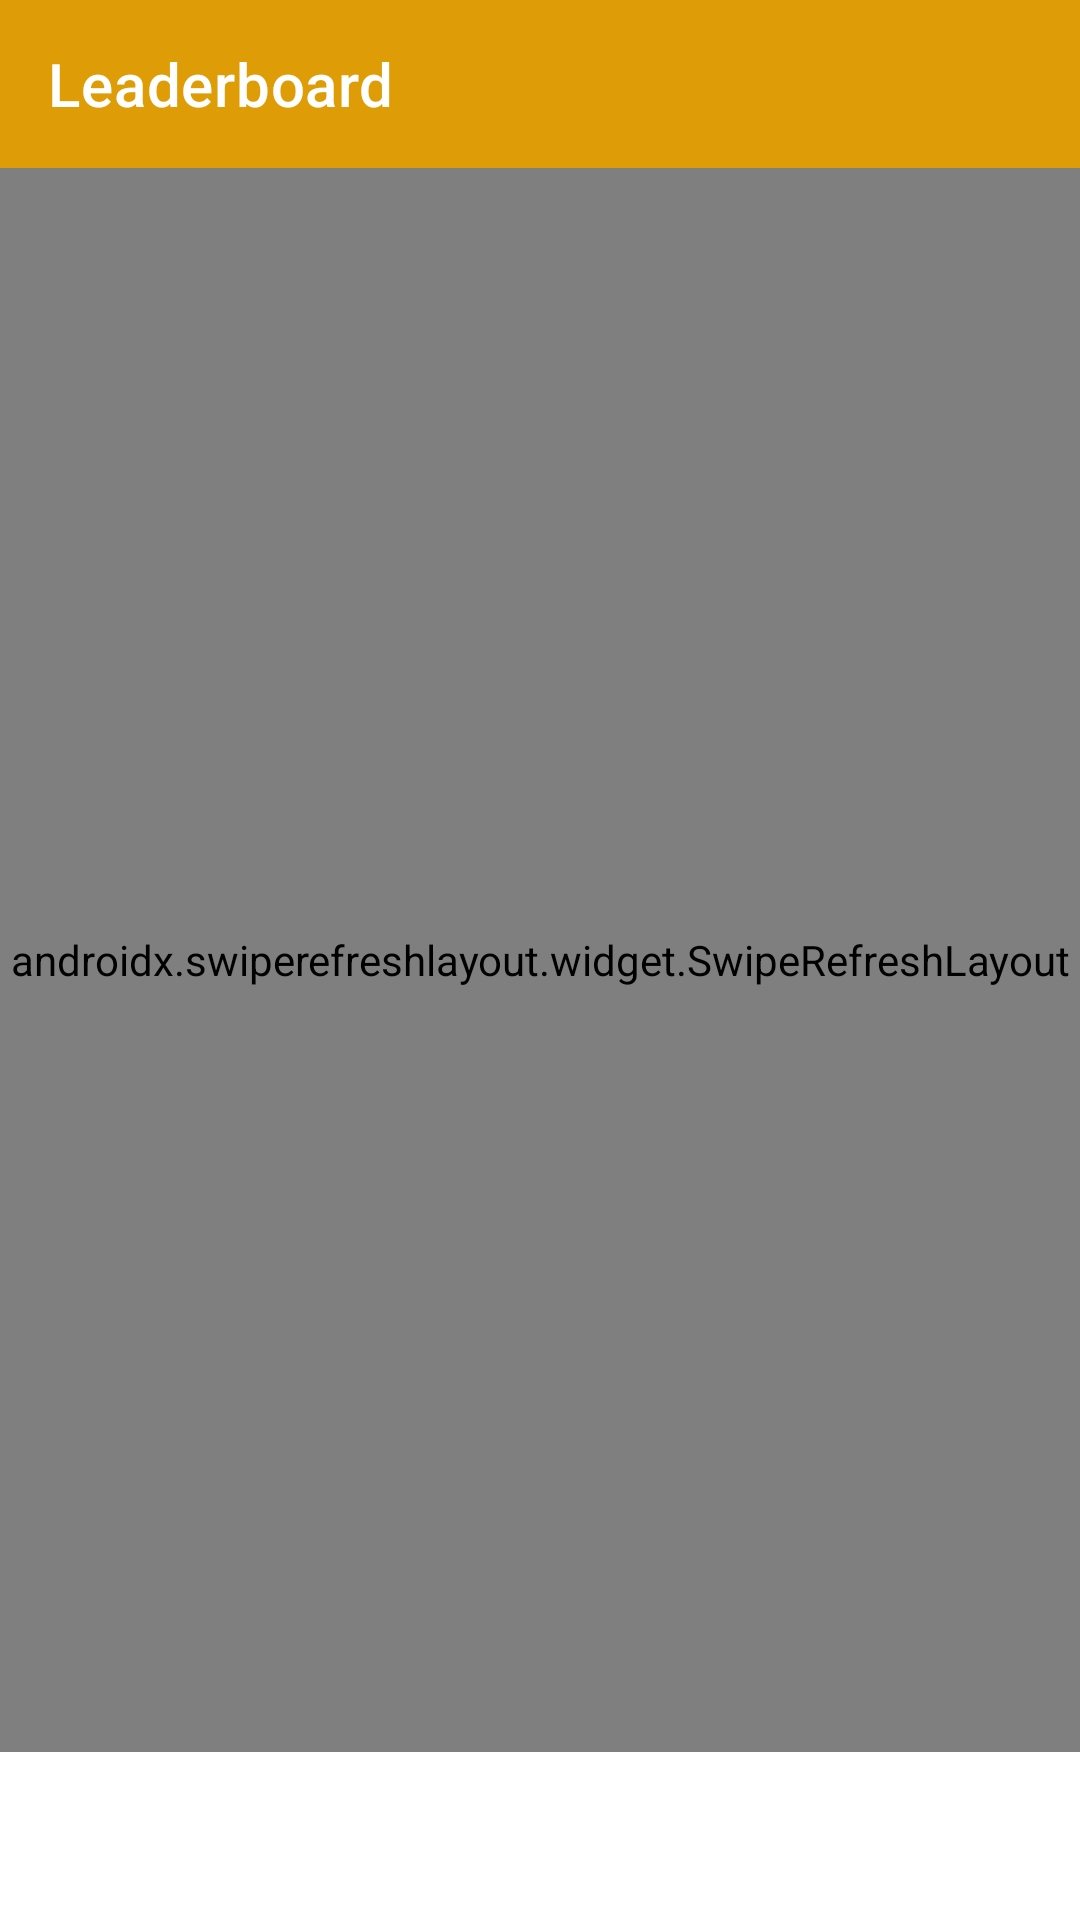

Here is an Android app screen rendered from its layout file. Give the layout XML and the strings, colors and styles it references.
<!-- AndroidManifest.xml: application theme AppTheme -->
<!-- res/layout/fragment_leaderboard.xml -->
<?xml version="1.0" encoding="utf-8"?>
<androidx.constraintlayout.widget.ConstraintLayout xmlns:android="http://schemas.android.com/apk/res/android"
    xmlns:app="http://schemas.android.com/apk/res-auto"
    xmlns:tools="http://schemas.android.com/tools"
    android:layout_width="match_parent"
    android:layout_height="match_parent"
    tools:context=".ui.leaderboard.LeaderboardFragment">

    <com.google.android.material.appbar.AppBarLayout
        android:layout_width="match_parent"
        android:layout_height="wrap_content"
        app:layout_constraintTop_toTopOf="parent">

        <com.google.android.material.appbar.MaterialToolbar
            android:layout_width="match_parent"
            android:layout_height="?attr/actionBarSize"
            android:theme="@style/MyThemeOverlay_Toolbar"
            app:title="@string/title_leaderboard" />

    </com.google.android.material.appbar.AppBarLayout>

    <androidx.swiperefreshlayout.widget.SwipeRefreshLayout
        android:id="@+id/swipeLeaderboard"
        app:layout_behavior="@string/appbar_scrolling_view_behavior"
        android:layout_marginBottom="?android:attr/actionBarSize"
        android:layout_marginTop="?attr/actionBarSize"
        android:layout_width="match_parent"
        android:layout_height="match_parent">

        <androidx.recyclerview.widget.RecyclerView
            android:id="@+id/recycler_view_leaderboard"
            android:scrollbars="vertical"
            android:layout_width="match_parent"
            android:layout_height="match_parent"/>

    </androidx.swiperefreshlayout.widget.SwipeRefreshLayout>

</androidx.constraintlayout.widget.ConstraintLayout>
<!-- resources referenced by this layout -->
<resources>
  <string name="title_leaderboard">Leaderboard</string>
  <style name="MyThemeOverlay_Toolbar" parent="ThemeOverlay.MaterialComponents.Toolbar.Primary">
          <item name="android:textColorPrimary">@color/colorWhite</item>
          <item name="colorPrimary">@color/colorWhite</item>
          <item name="colorOnPrimary">@color/colorWhite</item>
      </style>
  <style name="AppTheme" parent="Theme.MaterialComponents.Light.NoActionBar">
          
          <item name="colorPrimary">@color/colorPrimary</item>
          <item name="colorPrimaryDark">@color/colorPrimaryDark</item>
          <item name="colorAccent">@color/colorAccent</item>
      </style>
  <color name="colorWhite">#ffffff</color>
  <color name="colorPrimary">#de9d07</color>
  <color name="colorPrimaryDark">#ad7b07</color>
  <color name="colorAccent">#d6a42f</color>
</resources>
